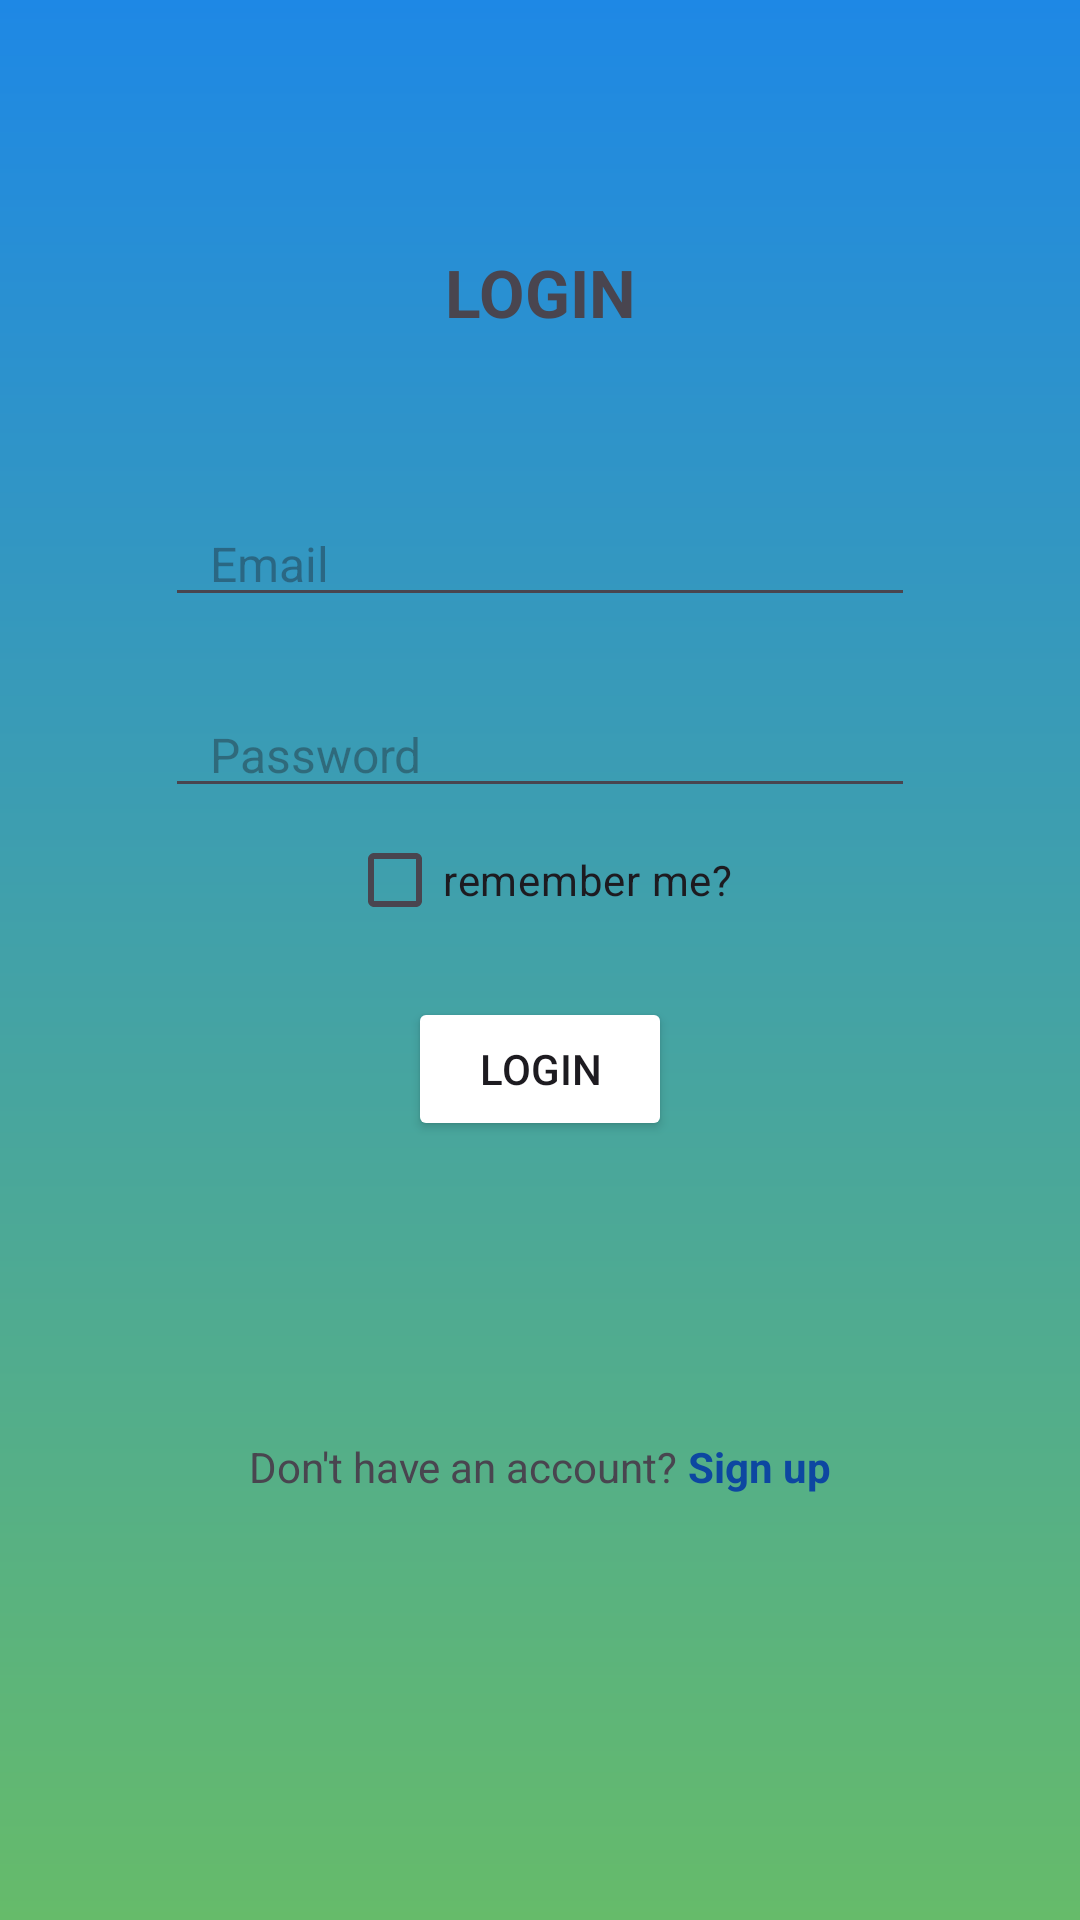

The Android layout XML behind this screen, and the referenced resources:
<!-- AndroidManifest.xml: application theme Theme.SimpleShoppingCart -->
<!-- res/layout/activity_main.xml -->
<?xml version="1.0" encoding="utf-8"?>
<androidx.constraintlayout.widget.ConstraintLayout xmlns:android="http://schemas.android.com/apk/res/android"
    xmlns:app="http://schemas.android.com/apk/res-auto"
    xmlns:tools="http://schemas.android.com/tools"
    android:id="@+id/rootLayout"
    android:layout_width="match_parent"
    android:layout_height="match_parent"
    android:background="@drawable/gradient_background"
    tools:context=".MainActivity">

    <LinearLayout
        android:id="@+id/loginForm"
        android:layout_width="300dp"
        android:layout_height="525dp"
        android:background="@drawable/rounded_background"
        android:orientation="vertical"
        android:visibility="visible"
        app:layout_constraintBottom_toBottomOf="parent"
        app:layout_constraintEnd_toEndOf="parent"
        app:layout_constraintHorizontal_bias="0.5"
        app:layout_constraintStart_toStartOf="parent"
        app:layout_constraintTop_toTopOf="parent"
        app:layout_constraintVertical_bias="0.5">

        <TextView
            android:id="@+id/logInTextView"
            android:layout_width="match_parent"
            android:layout_height="wrap_content"
            android:layout_gravity="center"
            android:layout_marginBottom="30dp"
            android:gravity="center"
            android:paddingTop="25dp"
            android:text="LOGIN"
            android:textAlignment="center"
            android:textSize="22sp"
            android:textStyle="bold"
            app:layout_constraintEnd_toEndOf="parent"
            app:layout_constraintStart_toStartOf="parent" />

        <TextView
            android:id="@+id/errorText"
            android:layout_width="match_parent"
            android:layout_height="wrap_content"
            android:paddingLeft="15dp"
            android:paddingRight="15dp"
            android:textAlignment="center"
            android:visibility="gone" />

        <EditText
            android:id="@+id/username"
            android:layout_width="250dp"
            android:layout_height="wrap_content"
            android:layout_gravity="center"
            android:ems="10"
            android:hint="Username"
            android:inputType="textEmailAddress"
            android:paddingLeft="15dp"
            android:paddingTop="35dp"
            android:paddingRight="15dp"
            android:textSize="16sp"
            android:visibility="gone" />

        <EditText
            android:id="@+id/emailText"
            android:layout_width="250dp"
            android:layout_height="wrap_content"
            android:layout_gravity="center"
            android:ems="10"
            android:hint="Email"
            android:inputType="textEmailAddress"
            android:paddingLeft="15dp"
            android:paddingTop="35dp"
            android:paddingRight="15dp"
            android:textSize="16sp" />

        <EditText
            android:id="@+id/reEmail"
            android:layout_width="250dp"
            android:layout_height="wrap_content"
            android:layout_gravity="center"
            android:ems="10"
            android:hint="Re-enter your email"
            android:inputType="textEmailAddress"
            android:paddingLeft="15dp"
            android:paddingTop="35dp"
            android:paddingRight="15dp"
            android:textSize="16sp"
            android:visibility="gone" />

        <TextView
            android:id="@+id/passErrorText"
            android:layout_width="match_parent"
            android:layout_height="wrap_content"
            android:paddingLeft="15dp"
            android:paddingRight="15dp"
            android:textAlignment="center"
            android:visibility="gone" />

        <TextView
            android:id="@+id/regCon"
            android:layout_width="match_parent"
            android:layout_height="wrap_content"
            android:layout_gravity="center"
            android:paddingLeft="15dp"
            android:paddingRight="15dp"
            android:textAlignment="center"
            android:textSize="20sp"
            android:textStyle="bold"
            android:visibility="gone" />

        <EditText
            android:id="@+id/passText"
            android:layout_width="250dp"
            android:layout_height="wrap_content"
            android:layout_gravity="center"
            android:ems="10"
            android:hint="Password"
            android:inputType="numberPassword"
            android:maxLength="8"
            android:paddingLeft="15dp"
            android:paddingTop="35dp"
            android:paddingRight="15dp"
            android:textSize="16sp" />/>

        <EditText
            android:id="@+id/rePassword"
            android:layout_width="250dp"
            android:layout_height="wrap_content"
            android:layout_gravity="center"
            android:ems="10"
            android:hint="Re-enter your password"
            android:inputType="numberPassword"
            android:maxLength="8"
            android:paddingLeft="15dp"
            android:paddingTop="40dp"
            android:paddingRight="15dp"
            android:textSize="16sp"
            android:visibility="gone" /><![CDATA[/>



        ]]>

        <CheckBox
            android:id="@+id/rememberCheck"
            android:layout_width="wrap_content"
            android:layout_height="wrap_content"
            android:layout_gravity="center"
            android:text="remember me?"
            android:textColorLink="@color/colorPrimary"
            android:visibility="visible" />

        <LinearLayout
            android:layout_width="match_parent"
            android:layout_height="wrap_content"
            android:gravity="center">

            <Button
                android:id="@+id/regisButton"
                android:layout_width="wrap_content"
                android:layout_height="wrap_content"
                android:layout_gravity="center"
                android:layout_marginTop="25dp"
                android:layout_marginBottom="15dp"
                android:backgroundTint="@color/colorPrimaryVariant"
                android:backgroundTintMode="add"
                android:text="Register"
                android:textAlignment="center"
                android:visibility="gone" />

            <Button
                android:id="@+id/loginBtn"
                android:layout_width="wrap_content"
                android:layout_height="wrap_content"
                android:layout_gravity="center"
                android:layout_marginTop="15dp"
                android:layout_marginBottom="15dp"
                android:backgroundTint="@color/colorPrimaryVariant"
                android:backgroundTintMode="add"
                android:text="Login"
                android:textAlignment="center"
                android:visibility="visible" />

        </LinearLayout>

        <LinearLayout
            android:id="@+id/regOpt"
            android:layout_width="match_parent"
            android:layout_height="match_parent"
            android:layout_gravity="center"
            android:gravity="center"
            android:orientation="horizontal">

            <TextView
                android:id="@+id/textView9"
                android:layout_width="wrap_content"
                android:layout_height="wrap_content"
                android:text="Don't have an account? " />

            <TextView
                android:id="@+id/signUpBtn"
                android:layout_width="wrap_content"
                android:layout_height="wrap_content"
                android:text="Sign up"
                android:textColor="#0D47A1"
                android:textStyle="bold" />
        </LinearLayout>

    </LinearLayout>

    <LinearLayout
        android:id="@+id/welcomePage"
        android:layout_width="match_parent"
        android:layout_height="match_parent"
        android:gravity="center"
        android:orientation="vertical"
        android:visibility="gone">

        <TextView
            android:id="@+id/textView2"
            android:layout_width="wrap_content"
            android:layout_height="wrap_content"
            android:layout_gravity="center"
            android:layout_marginTop="50dp"
            android:gravity="center"
            android:text="WELCOME"
            android:textAlignment="center"
            android:textColor="@color/white"
            android:textSize="40sp"
            android:textStyle="bold" />

        <TextView
            android:id="@+id/usernameShow"
            android:layout_width="match_parent"
            android:layout_height="wrap_content"
            android:layout_gravity="center"
            android:layout_marginTop="45dp"
            android:gravity="center"
            android:textAlignment="center"
            android:textColor="#FFFFFF"
            android:textSize="30sp"
            android:textStyle="bold" />
    </LinearLayout>
</androidx.constraintlayout.widget.ConstraintLayout>
<!-- resources referenced by this layout -->
<resources>
  <color name="colorPrimary">#1E88E5</color>
  <color name="colorPrimaryVariant">#1565C0</color>
  <color name="white">#FFFFFFFF</color>
  <!-- drawable gradient_background (drawable) -->
  <?xml version="1.0" encoding="utf-8"?>
  <shape xmlns:android="http://schemas.android.com/apk/res/android"
      android:shape="rectangle">
  
      <gradient
          android:startColor="#1E88E5"
          android:endColor="#66BB6A"
          android:angle="40" />
  </shape>
  <style name="Theme.SimpleShoppingCart" parent="Base.Theme.SimpleShoppingCart" />
  <style name="Base.Theme.SimpleShoppingCart" parent="Theme.Material3.DayNight.NoActionBar">
          <item name="colorPrimary">@color/colorPrimary</item>
          <item name="colorPrimaryVariant">@color/colorPrimaryVariant</item>
          <item name="colorSecondary">@color/colorSecondary</item>
      </style>
  <color name="colorSecondary">#66BB6A</color>
</resources>
